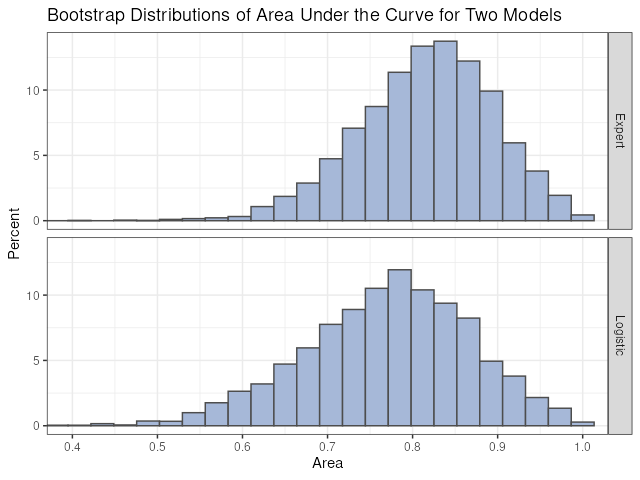

The data file committed next to this chart (first rows):
Replicate, ROCModel, Area
1, Expert, 0.7855
1, Logistic, 0.7386
2, Expert, 0.9162
2, Logistic, 0.8835
3, Expert, 0.7744
3, Logistic, 0.7077
4, Expert, 0.8871
4, Logistic, 0.8414
5, Expert, 0.7984
5, Logistic, 0.7177
6, Expert, 0.8655
6, Logistic, 0.819
7, Expert, 0.8107
7, Logistic, 0.7857
8, Expert, 0.8078
8, Logistic, 0.7554
9, Expert, 0.7782
9, Logistic, 0.7436
10, Expert, 0.931
10, Logistic, 0.9187
11, Expert, 0.9355
11, Logistic, 0.9086
12, Expert, 0.7401
12, Logistic, 0.6995
13, Expert, 0.6364
13, Logistic, 0.5879
14, Expert, 0.719
14, Logistic, 0.6238
15, Expert, 0.8054
15, Logistic, 0.7957
16, Expert, 0.8978
16, Logistic, 0.8621
17, Expert, 0.9298
17, Logistic, 0.9095
18, Expert, 0.6182
18, Logistic, 0.5576
19, Expert, 0.848
19, Logistic, 0.8182
20, Expert, 0.6061
20, Logistic, 0.5394
21, Expert, 0.9134
21, Logistic, 0.915
22, Expert, 0.7167
22, Logistic, 0.6502
23, Expert, 0.85
23, Logistic, 0.8357
24, Expert, 0.7407
24, Logistic, 0.6667
25, Expert, 0.8551
25, Logistic, 0.7869
26, Expert, 0.7939
26, Logistic, 0.7667
27, Expert, 0.8655
27, Logistic, 0.8405
28, Expert, 0.8607
28, Logistic, 0.7821
29, Expert, 0.8393
29, Logistic, 0.7778
30, Expert, 0.7789
30, Logistic, 0.7523
... 9,940 more rows
